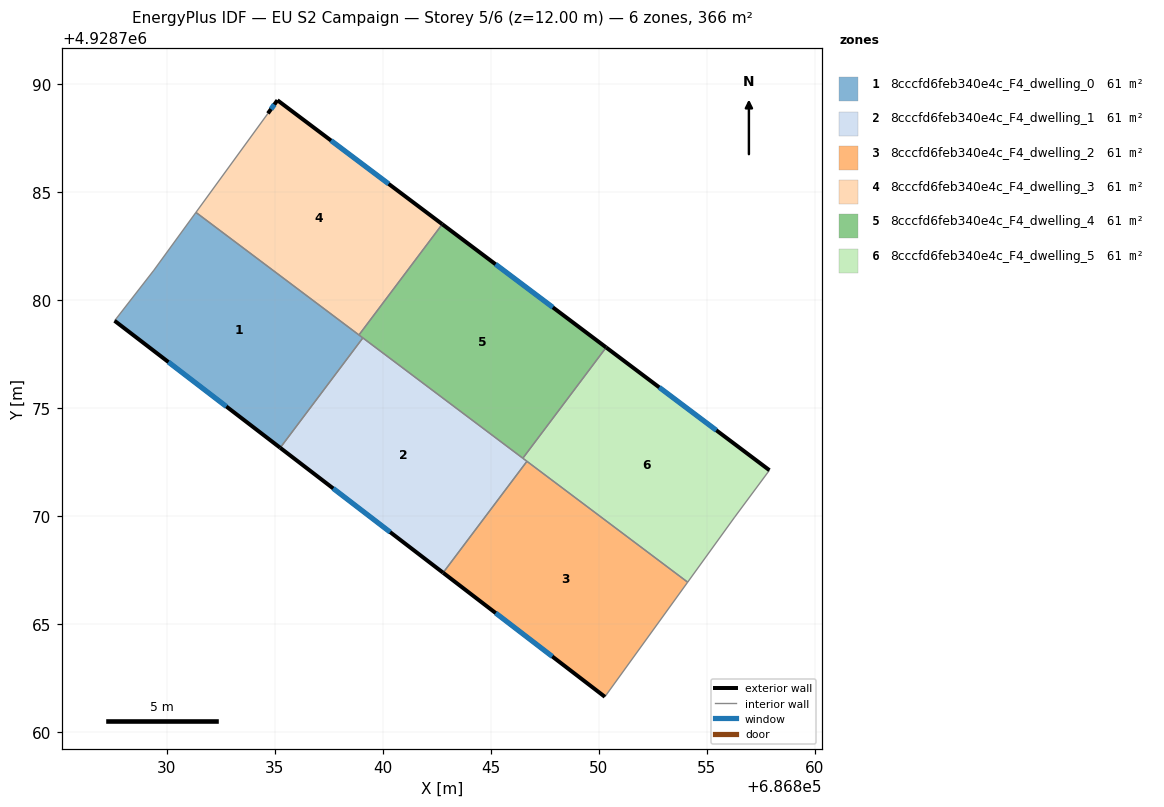
=== STOREY PLAN SPEC (per zone: floor XY polygon, exterior-wall plan segments, windows/doors) ===
zone 1: 8cccfd6feb340e4c_F4_dwelling_0  (60.9 m²)
  floor: (686839.07, 4928778.26) (686835.25, 4928773.18) (686827.58, 4928779.06) (686829.40, 4928781.40) (686831.35, 4928784.08)
  exterior wall: (686827.58, 4928779.06) – (686835.25, 4928773.18)  [9.7 m]
    window: (686830.07, 4928777.15) – (686832.75, 4928775.09)  [3.5 m²]
  interior walls: 5
zone 2: 8cccfd6feb340e4c_F4_dwelling_1  (60.9 m²)
  floor: (686846.67, 4928772.55) (686842.79, 4928767.39) (686835.25, 4928773.18) (686839.07, 4928778.26)
  exterior wall: (686835.25, 4928773.18) – (686842.79, 4928767.39)  [9.5 m]
    window: (686837.70, 4928771.29) – (686840.34, 4928769.27)  [3.5 m²]
  interior walls: 4
zone 3: 8cccfd6feb340e4c_F4_dwelling_2  (60.9 m²)
  floor: (686854.11, 4928766.96) (686850.28, 4928761.65) (686842.79, 4928767.39) (686846.67, 4928772.55)
  exterior wall: (686842.79, 4928767.39) – (686850.28, 4928761.65)  [9.4 m]
    window: (686845.23, 4928765.52) – (686847.84, 4928763.52)  [3.5 m²]
  interior walls: 3
zone 4: 8cccfd6feb340e4c_F4_dwelling_3  (60.9 m²)
  floor: (686842.75, 4928783.53) (686838.89, 4928778.40) (686831.35, 4928784.08) (686834.68, 4928788.66) (686835.12, 4928789.27)
  exterior wall: (686842.75, 4928783.53) – (686835.12, 4928789.27)  [9.5 m]
    window: (686840.27, 4928785.40) – (686837.60, 4928787.40)  [3.5 m²]
  exterior wall: (686835.12, 4928789.27) – (686834.68, 4928788.66)  [0.8 m]
    window: (686834.98, 4928789.07) – (686834.82, 4928788.86)  [0.3 m²]
  interior walls: 3
zone 5: 8cccfd6feb340e4c_F4_dwelling_4  (60.9 m²)
  floor: (686850.34, 4928777.82) (686846.48, 4928772.69) (686838.89, 4928778.40) (686842.75, 4928783.53)
  exterior wall: (686850.34, 4928777.82) – (686842.75, 4928783.53)  [9.5 m]
    window: (686847.87, 4928779.68) – (686845.22, 4928781.67)  [3.5 m²]
  interior walls: 4
zone 6: 8cccfd6feb340e4c_F4_dwelling_5  (60.9 m²)
  floor: (686857.90, 4928772.14) (686856.29, 4928769.97) (686854.11, 4928766.96) (686846.48, 4928772.69) (686850.34, 4928777.82)
  exterior wall: (686857.90, 4928772.14) – (686850.34, 4928777.82)  [9.5 m]
    window: (686855.44, 4928773.99) – (686852.80, 4928775.97)  [3.5 m²]
  interior walls: 5

=== DERIVED (storey summary) ===
Building: EU S2 Campaign
Storey: 5 of 6  (floor level z = 12.00 m)
Storey gross floor area: 365.6 m²
Zones on this storey: 6
  - 8cccfd6feb340e4c_F4_dwelling_0: floor 60.9 m²; exterior wall 9.7 m (29.0 m²); 1 window(s) 3.5 m²; WWR 12.2%
  - 8cccfd6feb340e4c_F4_dwelling_1: floor 60.9 m²; exterior wall 9.5 m (28.5 m²); 1 window(s) 3.5 m²; WWR 12.2%
  - 8cccfd6feb340e4c_F4_dwelling_2: floor 60.9 m²; exterior wall 9.4 m (28.3 m²); 1 window(s) 3.5 m²; WWR 12.2%
  - 8cccfd6feb340e4c_F4_dwelling_3: floor 60.9 m²; exterior wall 10.3 m (30.9 m²); 2 window(s) 3.8 m²; WWR 12.2%
  - 8cccfd6feb340e4c_F4_dwelling_4: floor 60.9 m²; exterior wall 9.5 m (28.5 m²); 1 window(s) 3.5 m²; WWR 12.2%
  - 8cccfd6feb340e4c_F4_dwelling_5: floor 60.9 m²; exterior wall 9.5 m (28.4 m²); 1 window(s) 3.5 m²; WWR 12.2%
Zone adjacency (shared interzone walls):
  - 8cccfd6feb340e4c_F4_dwelling_0 ↔ 8cccfd6feb340e4c_F4_dwelling_1
  - 8cccfd6feb340e4c_F4_dwelling_0 ↔ 8cccfd6feb340e4c_F4_dwelling_3
  - 8cccfd6feb340e4c_F4_dwelling_0 ↔ 8cccfd6feb340e4c_F4_dwelling_4
  - 8cccfd6feb340e4c_F4_dwelling_1 ↔ 8cccfd6feb340e4c_F4_dwelling_2
  - 8cccfd6feb340e4c_F4_dwelling_1 ↔ 8cccfd6feb340e4c_F4_dwelling_4
  - 8cccfd6feb340e4c_F4_dwelling_1 ↔ 8cccfd6feb340e4c_F4_dwelling_5
  - 8cccfd6feb340e4c_F4_dwelling_2 ↔ 8cccfd6feb340e4c_F4_dwelling_5
  - 8cccfd6feb340e4c_F4_dwelling_3 ↔ 8cccfd6feb340e4c_F4_dwelling_4
  - 8cccfd6feb340e4c_F4_dwelling_4 ↔ 8cccfd6feb340e4c_F4_dwelling_5